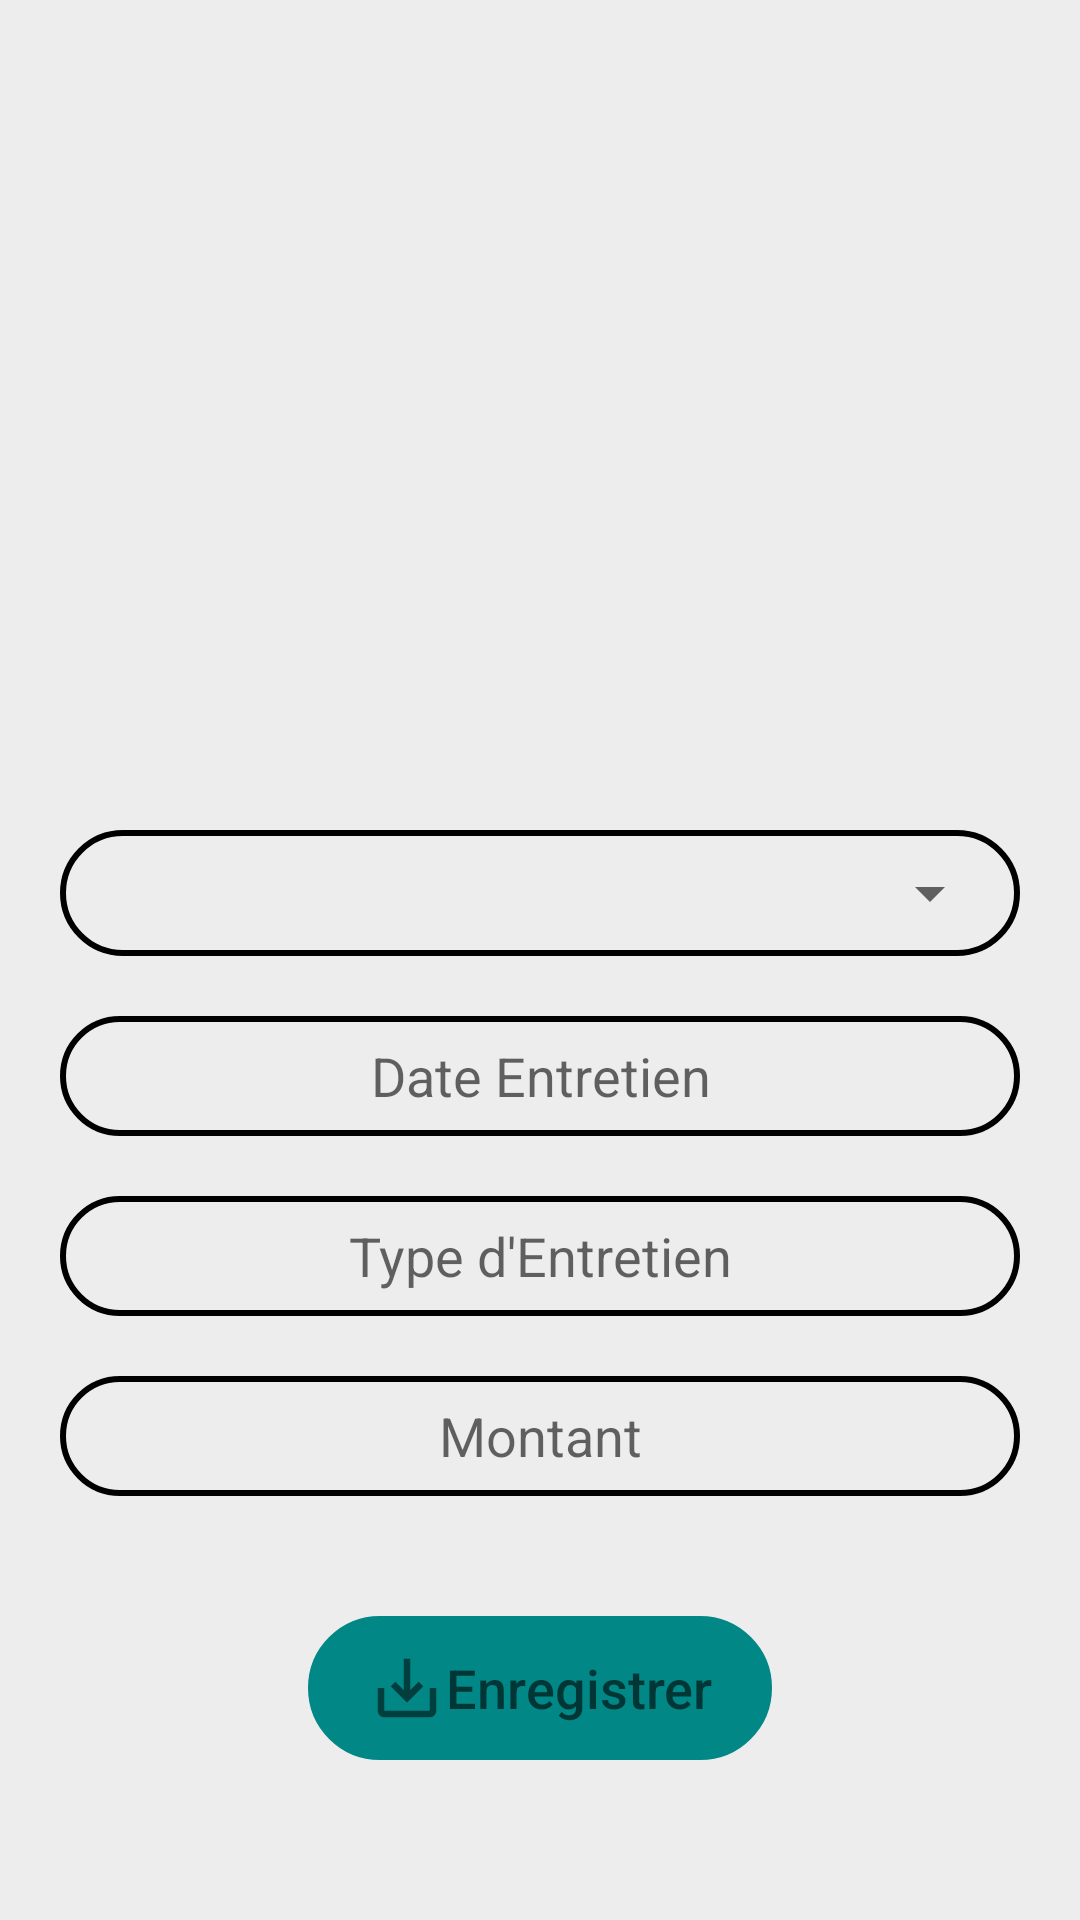

Reconstruct the res/layout file that produces this screen, plus the resources it refers to.
<!-- AndroidManifest.xml: application theme Theme.App_Location_Voiture -->
<!-- res/layout/activity_ajouter_entretien.xml -->
<?xml version="1.0" encoding="utf-8"?>
<LinearLayout xmlns:android="http://schemas.android.com/apk/res/android"
    xmlns:app="http://schemas.android.com/apk/res-auto"
    xmlns:tools="http://schemas.android.com/tools"
    android:layout_width="match_parent"
    android:layout_height="match_parent"
    android:gravity="center"
    android:background="@color/lightGrey"
    android:orientation="vertical"
    tools:context=".AjouterEntretien">
    <TextView
        android:id="@+id/numeroE"
        android:layout_width="wrap_content"
        android:layout_height="wrap_content"
        android:gravity="center"
        android:text=""
        android:textSize="25sp"
        android:textStyle="bold"

        />
    <ImageView
        android:layout_marginTop="40dp"
        android:layout_width="80dp"
        android:layout_height="80dp"
        android:src="@drawable/maintenance"/>
    <TextView
        android:layout_marginTop="20dp"
        android:id="@+id/resultat"
        android:layout_width="match_parent"
        android:layout_height="30dp"
        android:layout_marginBottom="20dp"
        android:textAlignment="center"
        android:textSize="18sp"
        />
    <LinearLayout
        android:layout_width="match_parent"
        android:layout_height="wrap_content"
        android:layout_marginRight="20dp"
        android:layout_marginLeft="20dp"
        android:background="@drawable/circle"
        android:padding="6dp"
        >
        <ImageView
            android:layout_width="36dp"
            android:layout_height="30dp"
            android:text="Matricule"
            android:padding="3dp"
            android:textSize="16sp"

            android:src="@drawable/matricul"
            />
        <Spinner
            android:id="@+id/spinner"
            android:layout_width="match_parent"
            android:layout_height="30dp"
            android:spinnerMode="dropdown"
            android:textAlignment="center"


            />
    </LinearLayout>
    <TextView

        android:layout_marginTop="20dp"
        android:id="@+id/dateEntretien"
        android:layout_width="match_parent"
        android:layout_height="40dp"
        android:hint="Date Entretien"
        android:gravity="center"
        android:textSize="18dp"
        android:layout_marginRight="20dp"
        android:layout_marginLeft="20dp"
        android:background="@drawable/circle"
        android:ems="10"
        android:inputType="date" />
    <EditText

        android:layout_marginTop="20dp"
        android:id="@+id/type"
        android:layout_width="match_parent"
        android:layout_height="40dp"
        android:hint="Type d'Entretien"

        android:gravity="center"
        android:layout_marginRight="20dp"
        android:layout_marginLeft="20dp"
        android:background="@drawable/circle"
        android:ems="10"
        android:inputType="text" />
    <EditText

        android:layout_marginTop="20dp"
        android:id="@+id/montant"
        android:layout_width="match_parent"
        android:layout_height="40dp"
        android:hint="Montant"

        android:gravity="center"
        android:layout_marginRight="20dp"
        android:layout_marginLeft="20dp"
        android:background="@drawable/circle"
        android:ems="10"
        android:inputType="numberDecimal" />
    <Button
        android:id="@+id/save"
        android:layout_width="wrap_content"
        android:layout_height="wrap_content"
        android:layout_marginLeft="40dp"
        android:layout_marginRight="40dp"
        android:layout_marginTop="40dp"
        android:background="@drawable/circle"
        android:backgroundTint="@color/teal_700"
        android:hint="Enregistrer"
        android:textSize="18dp"
        android:paddingLeft="20dp"
        android:paddingRight="20dp"
        android:drawableLeft="@drawable/ic_baseline_save_alt_24"
        />
</LinearLayout>
<!-- resources referenced by this layout -->
<resources>
  <color name="lightGrey"> #EDEDED</color>
  <color name="teal_700">#FF018786</color>
  <!-- drawable circle (drawable) -->
  <?xml version="1.0" encoding="utf-8"?>
  <selector xmlns:android="http://schemas.android.com/apk/res/android">
  <item>
    <shape android:shape="rectangle">
    <corners android:radius="900dp"></corners>
     <stroke
       android:width="2dp"
       android:color="@color/black"/>
    </shape>
  
  </item>
  
  </selector>
  <!-- drawable ic_baseline_save_alt_24 (drawable) -->
  <vector android:alpha="0.9" android:height="26dp"
      android:tint="?attr/colorControlNormal" android:viewportHeight="24"
      android:viewportWidth="24" android:width="26dp" xmlns:android="http://schemas.android.com/apk/res/android">
      <path android:fillColor="@android:color/white" android:pathData="M19,12v7L5,19v-7L3,12v7c0,1.1 0.9,2 2,2h14c1.1,0 2,-0.9 2,-2v-7h-2zM13,12.67l2.59,-2.58L17,11.5l-5,5 -5,-5 1.41,-1.41L11,12.67L11,3h2z"/>
  </vector>
  <style name="Theme.App_Location_Voiture" parent="Theme.AppCompat.Light.NoActionBar">
          
          <item name="colorPrimary">@color/purple_500</item>
          <item name="colorPrimaryVariant">@color/purple_700</item>
          <item name="colorOnPrimary">@color/white</item>
          
          <item name="colorSecondary">@color/teal_200</item>
          <item name="colorSecondaryVariant">@color/teal_700</item>
          <item name="colorOnSecondary">@color/black</item>
          
          <item name="android:statusBarColor" tools:targetApi="l">?attr/colorPrimaryVariant</item>
          
      </style>
  <color name="black">#FF000000</color>
  <color name="purple_500">#FF6200EE</color>
  <color name="purple_700">#FF3700B3</color>
  <color name="white">#FFFFFFFF</color>
  <color name="teal_200">#FF03DAC5</color>
</resources>
